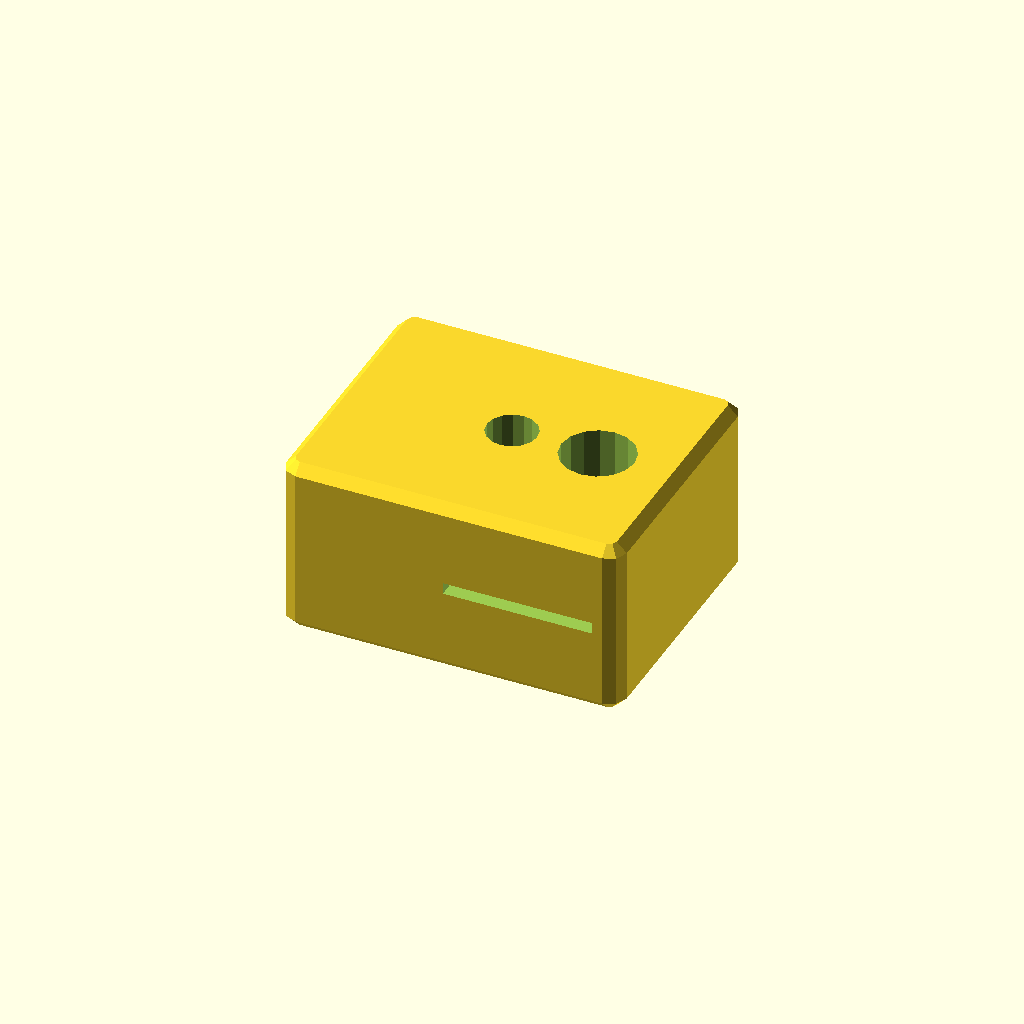
Cell 1: rendered with the file's own defaults.
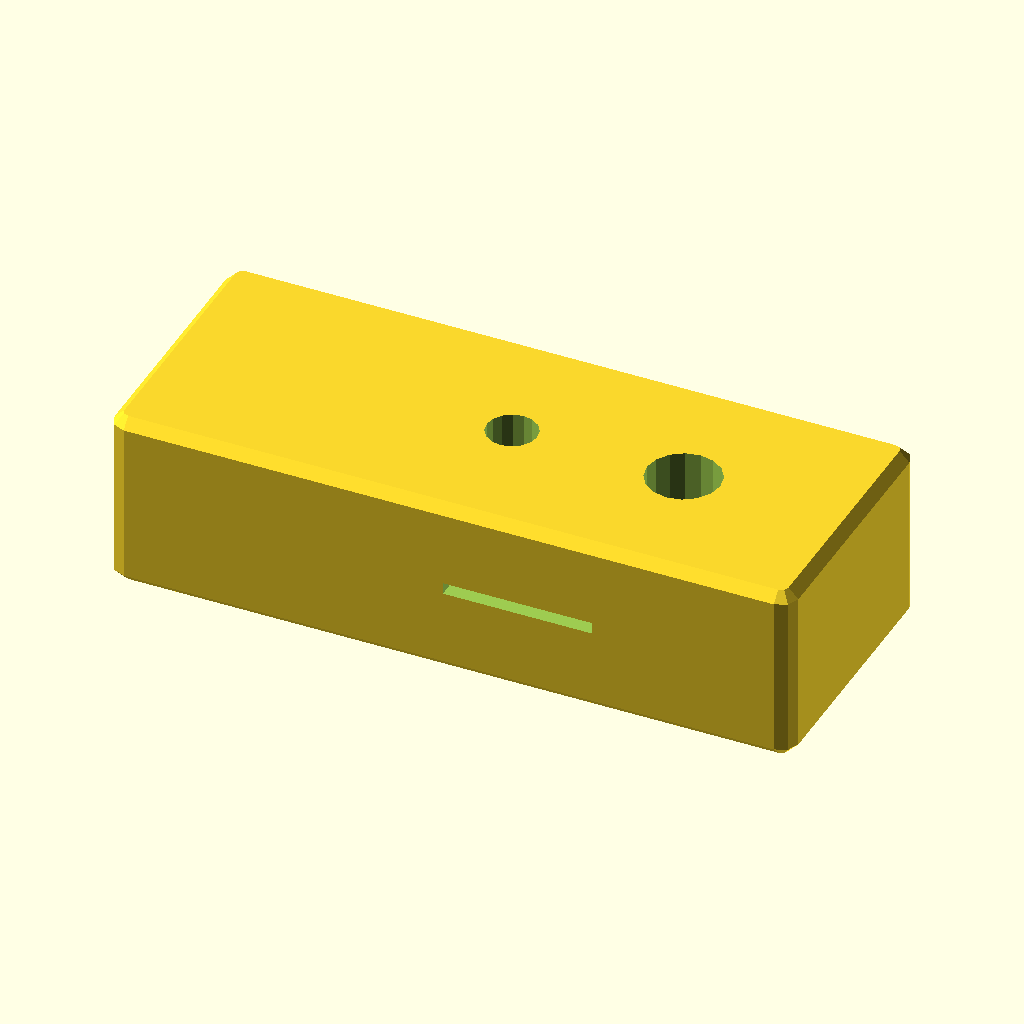
Cell 2 — breite set to 30, the other parameters unchanged.
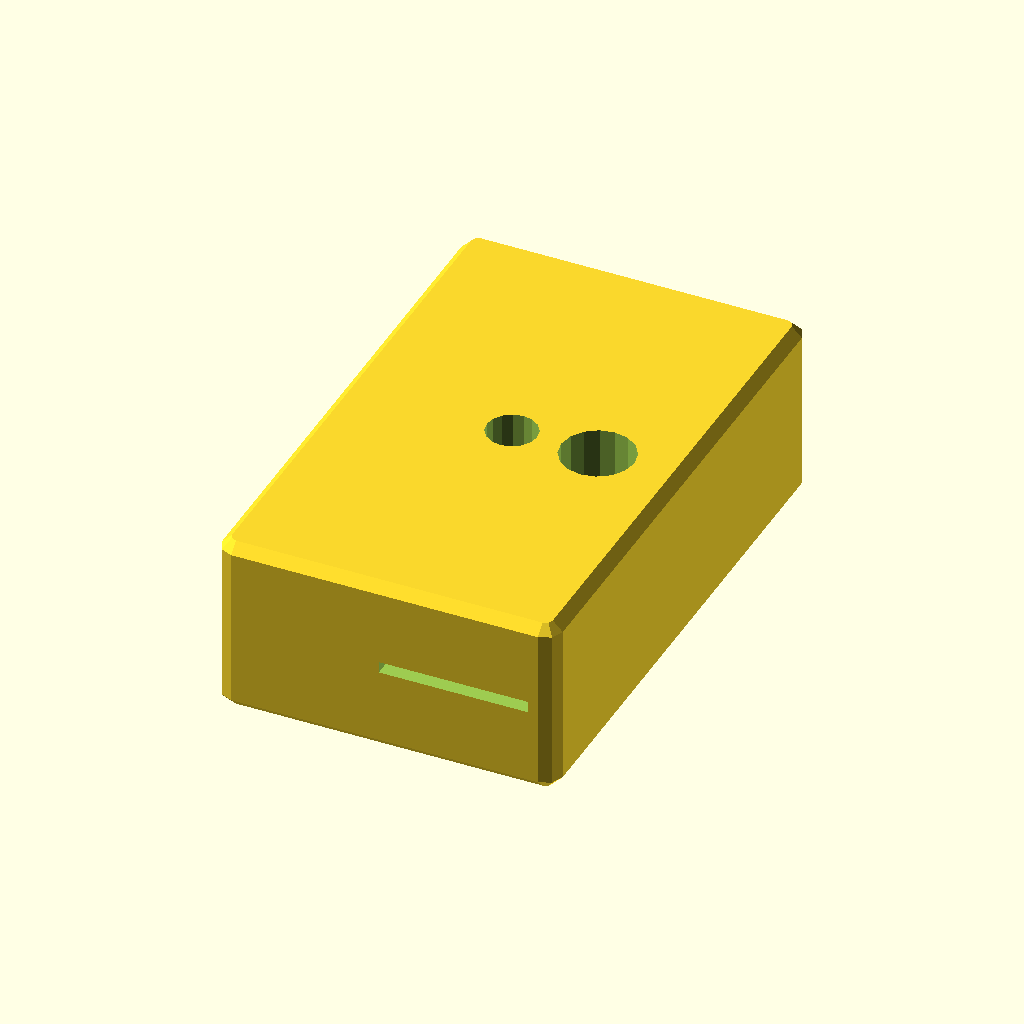
Cell 3 — tiefe set to 24, the other parameters unchanged.
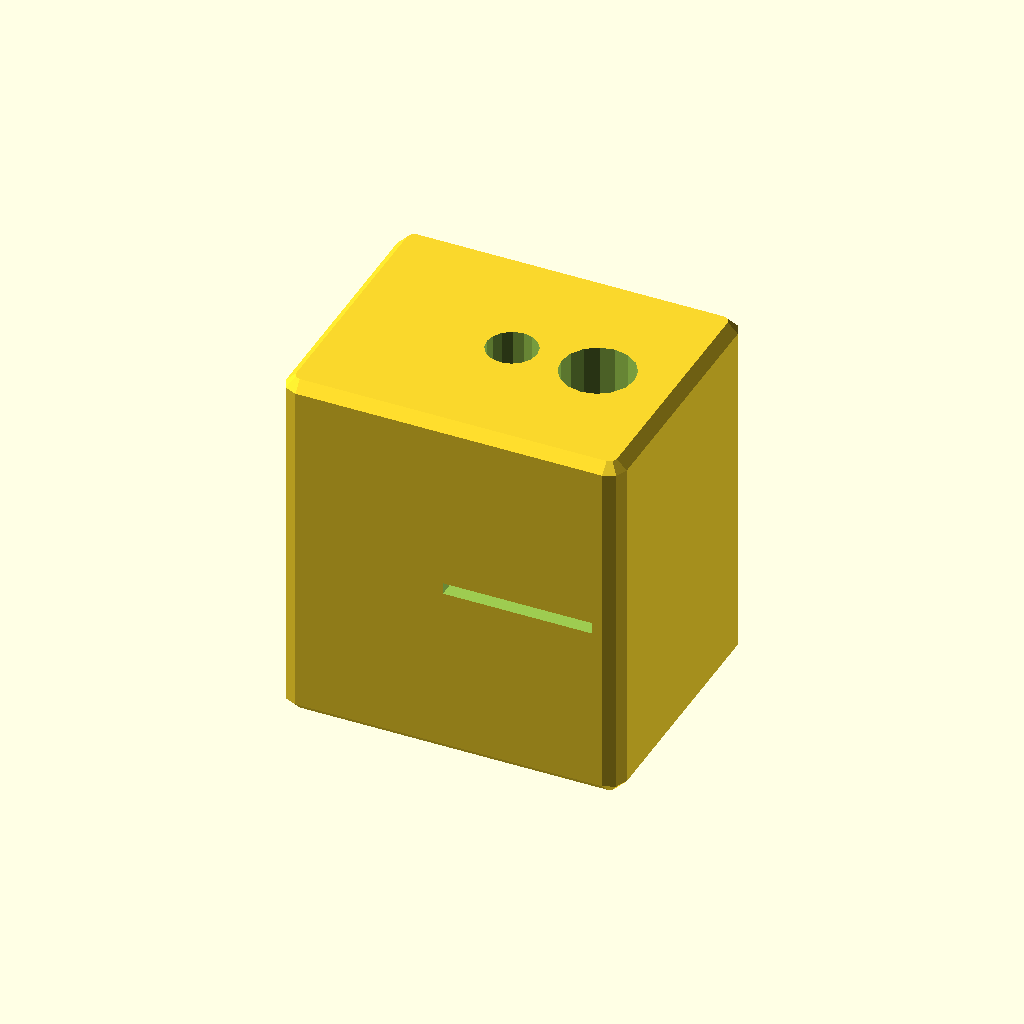
Cell 4: the same model with hoehe = 16.
All cells are drawn from one camera (rotation 55°, 0°, 25°, orthographic, colour scheme Cornfield), so only the parameter changes between them.
OpenSCAD source file cad/tpu_joint_j4.scad:
// ============================================================
//  tpu_joint_j4.scad — Passiver TPU-Federblock J4
//  Material: TPU 85A (WEICHER als J3!), 20% Gyroid Infill
//  Funktion: Elastische Verbindung Segment 3 → Schwanzflosse
//  Resonanz: f_res ≈ 0.8 Hz — maximales Nachschwingen!
// ============================================================

// Parameter (kompakter als J3)
breite     = 15;   // mm (X)
tiefe      = 12;   // mm (Y)
hoehe      = 8;    // mm (Z)
wand       = 0.8;  // mm Wandstärke (2 Perimeter à 0.4mm — sehr weich!)
bolzen_r   = 1.1;  // mm Radius M2-Bohrung
stahl_h    = 0.5;  // mm Federstahl-Kanal Höhe
stahl_b    = 6.5;  // mm Federstahl-Kanal Breite (kürzer als J3)
fase       = 0.8;  // mm Fase
anstell    = 3;    // mm Federstahl leicht nach hinten versetzt
               //    → gibt Schwanzflosse natürlichen Anstellwinkel

module tpu_federblock_j4(b, t, h, bolzen_r, stahl_h, stahl_b, fase, anstell) {
    difference() {
        // Grundkörper mit Fasen
        hull() {
            for (x = [-b/2+fase, b/2-fase])
            for (y = [-t/2+fase, t/2-fase])
            for (z = [-h/2+fase, h/2-fase])
                translate([x, y, z]) sphere(r=fase, $fn=8);
        }

        // Federstahl-Kanal (leicht nach hinten versetzt → Anstellwinkel)
        translate([anstell, 0, 0])
            cube([stahl_b, t+1, stahl_h], center=true);

        // M2-Montage-Bohrung (1× zentral — kleinerer Block)
        translate([0, 0, 0])
            cylinder(h=h+1, r=bolzen_r, $fn=16, center=true);

        // Schwanzflosse-Verbindungs-Nut (hinten, für CFK-Stab Ø3mm)
        translate([b/4, 0, 0])
            cylinder(h=h+1, r=1.6, $fn=16, center=true);

        // Segment-Zapfen-Aufnahme (vorne)
        translate([-b/4, 0, 0])
            cylinder(h=5, r=2.0, $fn=16, center=true);
    }
}

tpu_federblock_j4(breite, tiefe, hoehe, bolzen_r, stahl_h, stahl_b, fase, anstell);

echo(str("J4 TPU-Federblock: ", breite, "×", tiefe, "×", hoehe, "mm"));
echo(str("Material: TPU 85A | Infill: 20% Gyroid"));
echo(str("Federstahl-Kanal: ", stahl_b, "mm, versetzt ", anstell, "mm → Anstellwinkel"));
echo(str("Resonanz: ~0.8 Hz | Erwartete Amplitude: ±12-18°"));
Parameter table extracted from the source (name, type, default, range or options):
breite: number, default 15
tiefe: number, default 12
hoehe: number, default 8
wand: number, default 0.8
bolzen_r: number, default 1.1
stahl_h: number, default 0.5
stahl_b: number, default 6.5
fase: number, default 0.8
anstell: number, default 3
